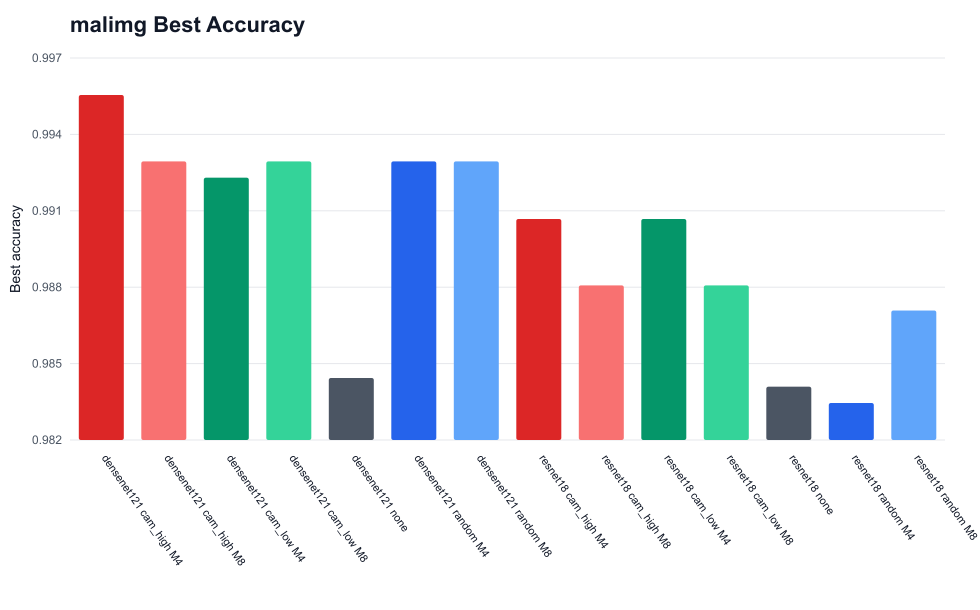

The data file committed next to this chart (first rows):
dataset_folder, model_folder, run_name, condition, best_eval_accuracy, final_eval_accuracy, best_epoch, improvement_over_none
malimg, densenet121, densenet121_seed42_cam_high_M4_area0.1, cam_high M4, 0.9955, 0.9945, 66, 0.01104
malimg, densenet121, densenet121_seed42_cam_high_M8_area0.1, cam_high M8, 0.9929, 0.9913, 13, 0.008449
malimg, densenet121, densenet121_seed42_cam_low_M4_area0.1, cam_low M4, 0.9922, 0.9922, 17, 0.007813
malimg, densenet121, densenet121_seed42_cam_low_M8_area0.1, cam_low M8, 0.9929, 0.9913, 13, 0.008449
malimg, densenet121, densenet121_seed42_none, none, 0.9844, 0.9821, 23, 0
malimg, densenet121, densenet121_seed42_random_M4_area0.1, random M4, 0.9929, 0.9903, 23, 0.008449
malimg, densenet121, densenet121_seed42_random_M8_area0.1, random M8, 0.9929, 0.9913, 14, 0.008449
malimg, resnet18, resnet18_seed42_cam_high_M4_area0.1, cam_high M4, 0.9906, 0.9906, 20, 0.00654
malimg, resnet18, resnet18_seed42_cam_high_M8_area0.1, cam_high M8, 0.988, 0.988, 18, 0.00395
malimg, resnet18, resnet18_seed42_cam_low_M4_area0.1, cam_low M4, 0.9906, 0.9906, 20, 0.00654
malimg, resnet18, resnet18_seed42_cam_low_M8_area0.1, cam_low M8, 0.988, 0.988, 18, 0.00395
malimg, resnet18, resnet18_seed42_none, none, 0.9841, 0.9815, 54, 0
malimg, resnet18, resnet18_seed42_random_M4_area0.1, random M4, 0.9834, 0.9792, 12, -0.000636
malimg, resnet18, resnet18_seed42_random_M8_area0.1, random M8, 0.9871, 0.9871, 20, 0.002974
